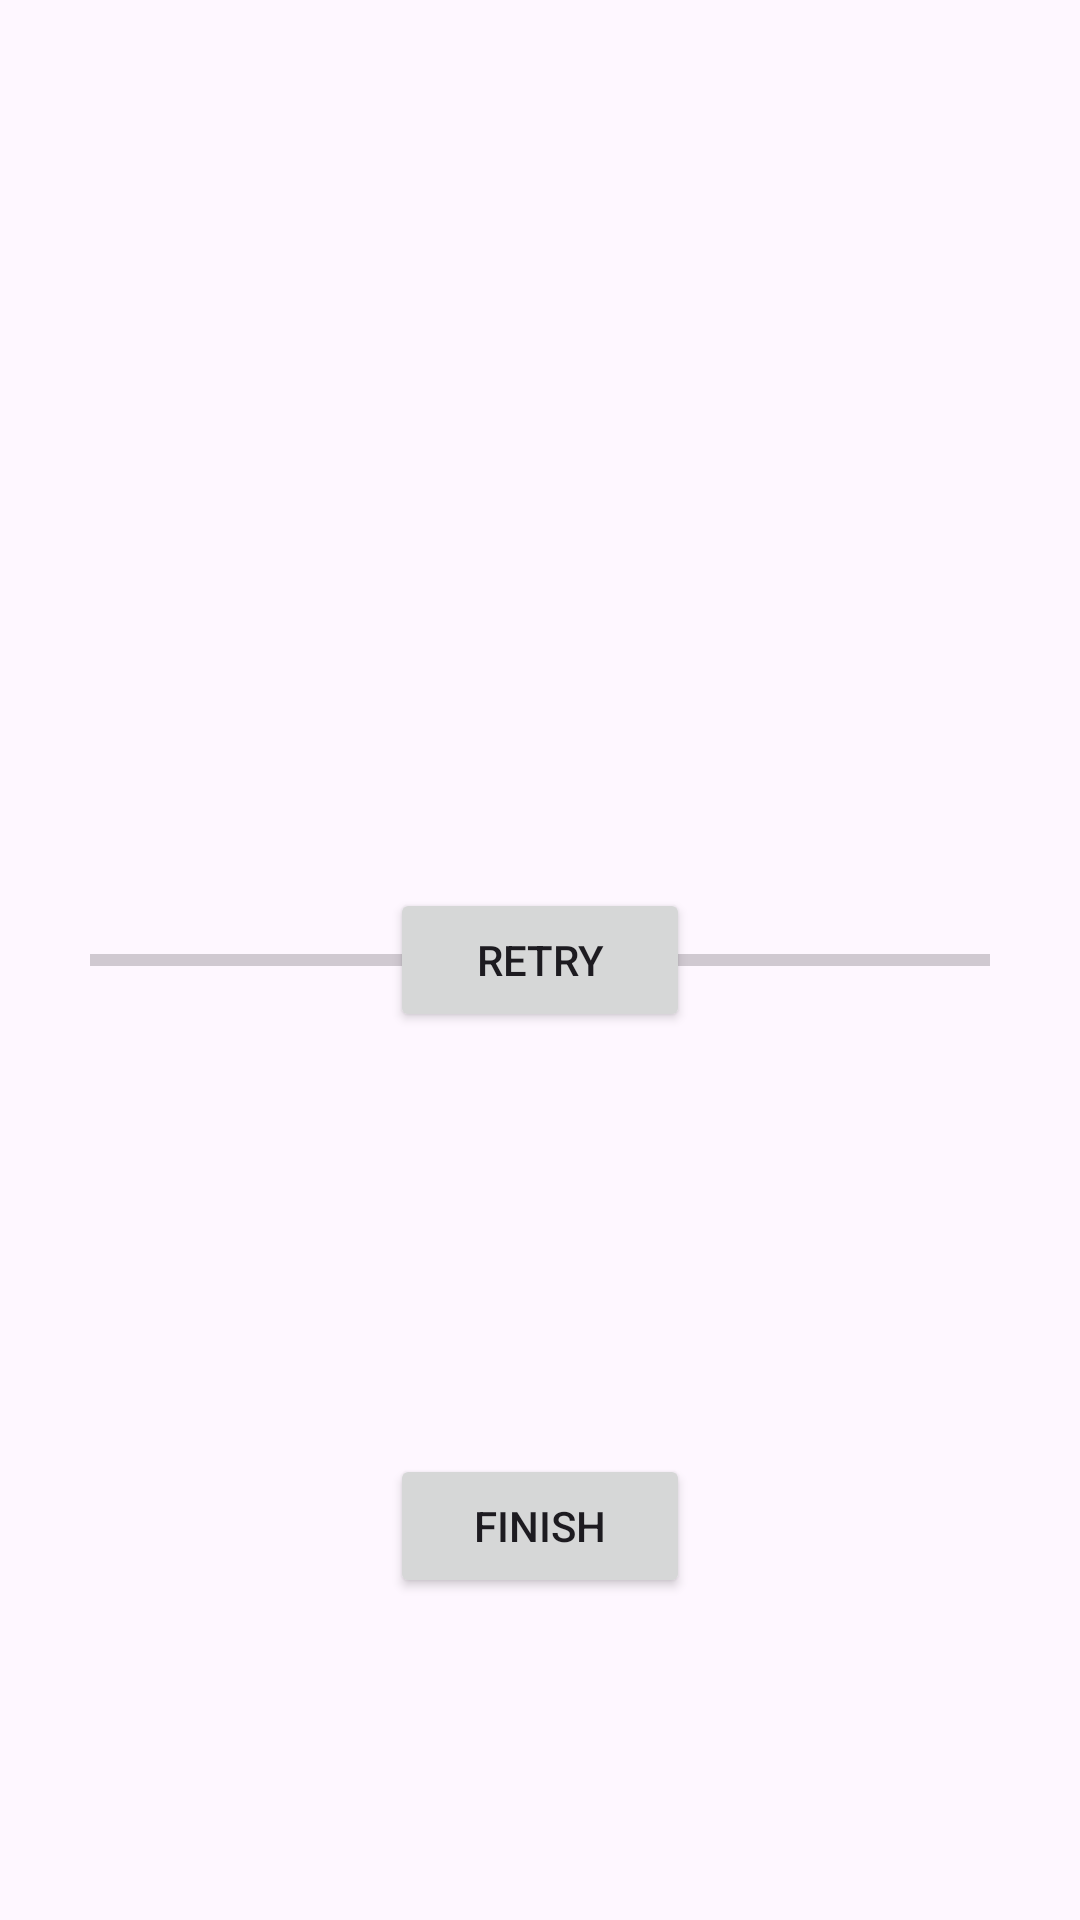

Here is an Android app screen rendered from its layout file. Give the layout XML and the strings, colors and styles it references.
<!-- AndroidManifest.xml: application theme Theme.LoadingApp -->
<!-- res/layout/fragment_loading.xml -->
<?xml version="1.0" encoding="utf-8"?>
<androidx.constraintlayout.widget.ConstraintLayout xmlns:android="http://schemas.android.com/apk/res/android"
    xmlns:app="http://schemas.android.com/apk/res-auto"
    android:layout_width="match_parent"
    android:layout_height="match_parent"
    xmlns:tools="http://schemas.android.com/tools">

    <androidx.core.widget.ContentLoadingProgressBar
        android:id="@+id/progressBar"
        android:max="100"
        style="@style/Widget.AppCompat.ProgressBar.Horizontal"
        android:layout_width="match_parent"
        android:layout_height="wrap_content"
        android:layout_marginHorizontal="30dp"
        app:layout_constraintBottom_toBottomOf="parent"
        app:layout_constraintTop_toTopOf="parent" />

    <TextView
        tools:text="30%"
        android:id="@+id/percentage"
        android:layout_width="wrap_content"
        android:layout_height="wrap_content"
        app:layout_constraintBottom_toTopOf="@+id/progressBar"
        app:layout_constraintEnd_toEndOf="@+id/progressBar" />

    <TextView
        android:layout_marginTop="30dp"
        android:id="@+id/status"
        android:layout_width="wrap_content"
        android:layout_height="wrap_content"
        app:layout_constraintEnd_toEndOf="@+id/progressBar"
        app:layout_constraintStart_toStartOf="@+id/progressBar"
        app:layout_constraintTop_toBottomOf="@+id/progressBar"
        tools:text="Loading Config" />

    <Button
        android:id="@+id/retryButton"
        android:layout_width="100dp"
        android:text="@string/retry"
        android:textAllCaps="true"
        android:layout_height="wrap_content"
        app:layout_constraintBottom_toBottomOf="parent"
        app:layout_constraintEnd_toEndOf="parent"
        app:layout_constraintStart_toStartOf="parent"
        app:layout_constraintTop_toTopOf="parent" />

    <Button
        android:id="@+id/finishButton"
        android:layout_width="100dp"
        android:layout_height="wrap_content"
        android:text="@string/finish"
        android:textAllCaps="true"
        app:layout_constraintBottom_toBottomOf="parent"
        app:layout_constraintEnd_toEndOf="parent"
        app:layout_constraintStart_toStartOf="parent"
        app:layout_constraintTop_toBottomOf="@+id/status" />

</androidx.constraintlayout.widget.ConstraintLayout>
<!-- resources referenced by this layout -->
<resources>
  <string name="finish">Finish</string>
  <string name="retry">retry</string>
  <style name="Theme.LoadingApp" parent="Base.Theme.LoadingApp" />
  <style name="Base.Theme.LoadingApp" parent="Theme.Material3.DayNight.NoActionBar">
          
          
      </style>
</resources>
